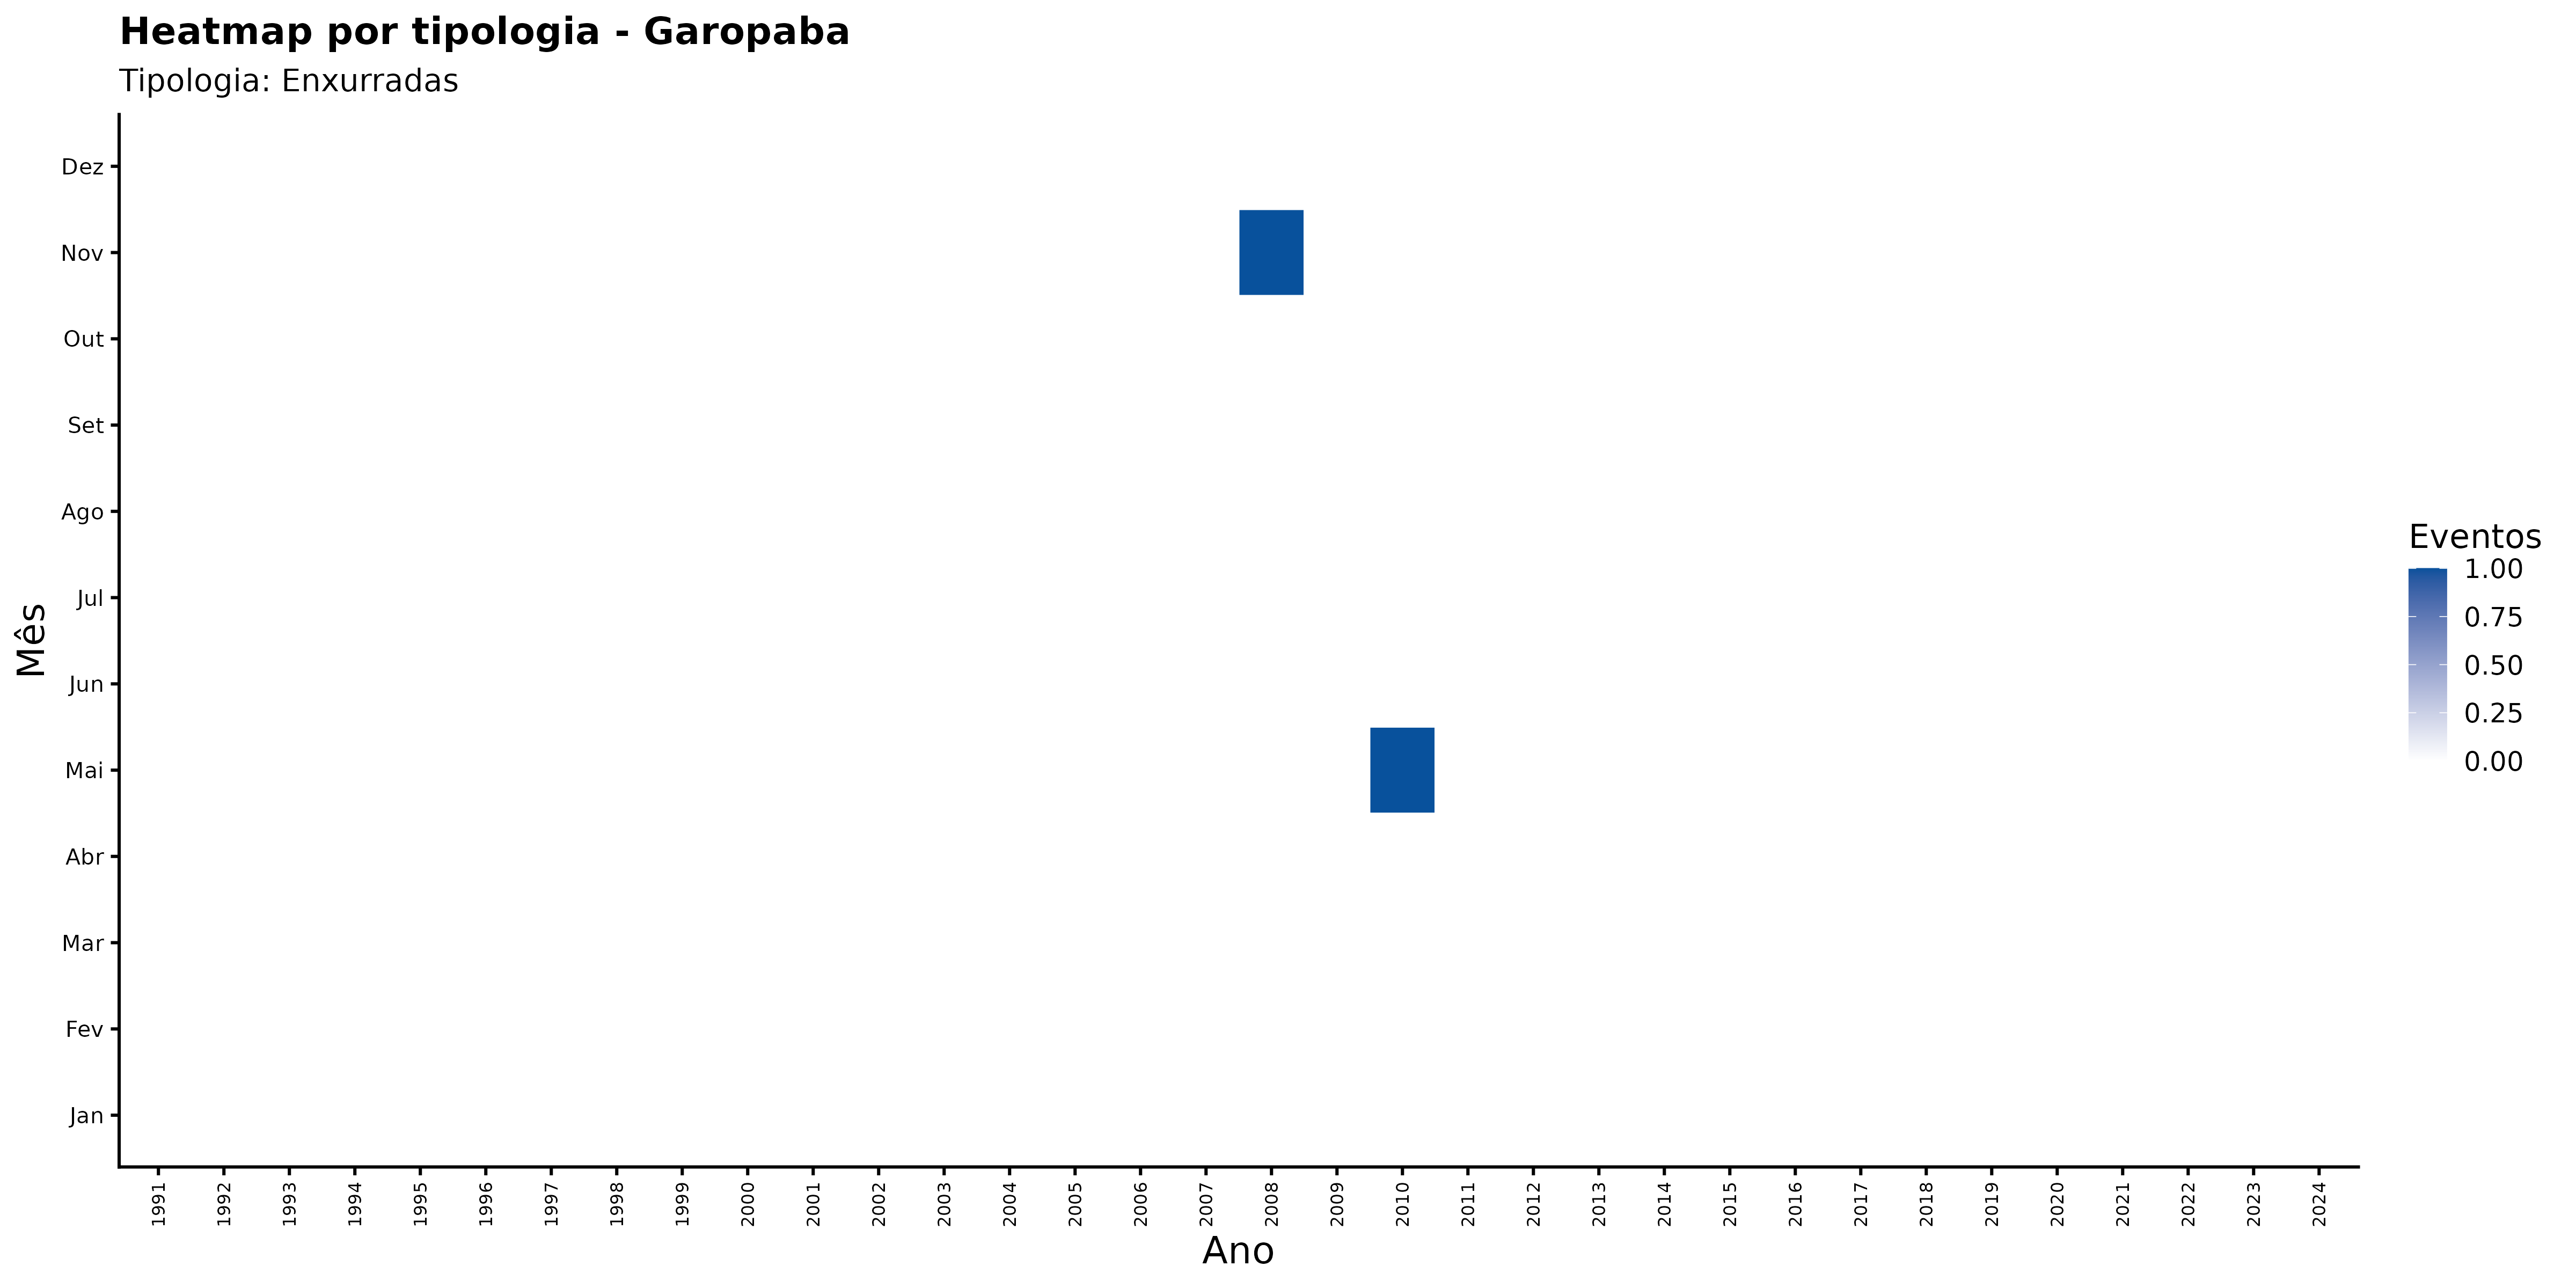

The table this chart was drawn from, first rows:
ano, mes_nome, nome_municipio, categoria_evento, n_eventos
1991, Abr, Garopaba, Enxurradas, 0
1991, Ago, Garopaba, Enxurradas, 0
1991, Dez, Garopaba, Enxurradas, 0
1991, Fev, Garopaba, Enxurradas, 0
1991, Jan, Garopaba, Enxurradas, 0
1991, Jul, Garopaba, Enxurradas, 0
1991, Jun, Garopaba, Enxurradas, 0
1991, Mai, Garopaba, Enxurradas, 0
1991, Mar, Garopaba, Enxurradas, 0
1991, Nov, Garopaba, Enxurradas, 0
1991, Out, Garopaba, Enxurradas, 0
1991, Set, Garopaba, Enxurradas, 0
1992, Abr, Garopaba, Enxurradas, 0
1992, Ago, Garopaba, Enxurradas, 0
1992, Dez, Garopaba, Enxurradas, 0
1992, Fev, Garopaba, Enxurradas, 0
1992, Jan, Garopaba, Enxurradas, 0
1992, Jul, Garopaba, Enxurradas, 0
1992, Jun, Garopaba, Enxurradas, 0
1992, Mai, Garopaba, Enxurradas, 0
1992, Mar, Garopaba, Enxurradas, 0
1992, Nov, Garopaba, Enxurradas, 0
1992, Out, Garopaba, Enxurradas, 0
1992, Set, Garopaba, Enxurradas, 0
1993, Abr, Garopaba, Enxurradas, 0
1993, Ago, Garopaba, Enxurradas, 0
1993, Dez, Garopaba, Enxurradas, 0
1993, Fev, Garopaba, Enxurradas, 0
1993, Jan, Garopaba, Enxurradas, 0
1993, Jul, Garopaba, Enxurradas, 0
1993, Jun, Garopaba, Enxurradas, 0
1993, Mai, Garopaba, Enxurradas, 0
1993, Mar, Garopaba, Enxurradas, 0
1993, Nov, Garopaba, Enxurradas, 0
1993, Out, Garopaba, Enxurradas, 0
1993, Set, Garopaba, Enxurradas, 0
1994, Abr, Garopaba, Enxurradas, 0
1994, Ago, Garopaba, Enxurradas, 0
1994, Dez, Garopaba, Enxurradas, 0
1994, Fev, Garopaba, Enxurradas, 0
1994, Jan, Garopaba, Enxurradas, 0
1994, Jul, Garopaba, Enxurradas, 0
1994, Jun, Garopaba, Enxurradas, 0
1994, Mai, Garopaba, Enxurradas, 0
1994, Mar, Garopaba, Enxurradas, 0
1994, Nov, Garopaba, Enxurradas, 0
1994, Out, Garopaba, Enxurradas, 0
1994, Set, Garopaba, Enxurradas, 0
1995, Abr, Garopaba, Enxurradas, 0
1995, Ago, Garopaba, Enxurradas, 0
1995, Dez, Garopaba, Enxurradas, 0
1995, Fev, Garopaba, Enxurradas, 0
1995, Jan, Garopaba, Enxurradas, 0
1995, Jul, Garopaba, Enxurradas, 0
1995, Jun, Garopaba, Enxurradas, 0
1995, Mai, Garopaba, Enxurradas, 0
1995, Mar, Garopaba, Enxurradas, 0
1995, Nov, Garopaba, Enxurradas, 0
1995, Out, Garopaba, Enxurradas, 0
1995, Set, Garopaba, Enxurradas, 0
... 348 more rows
